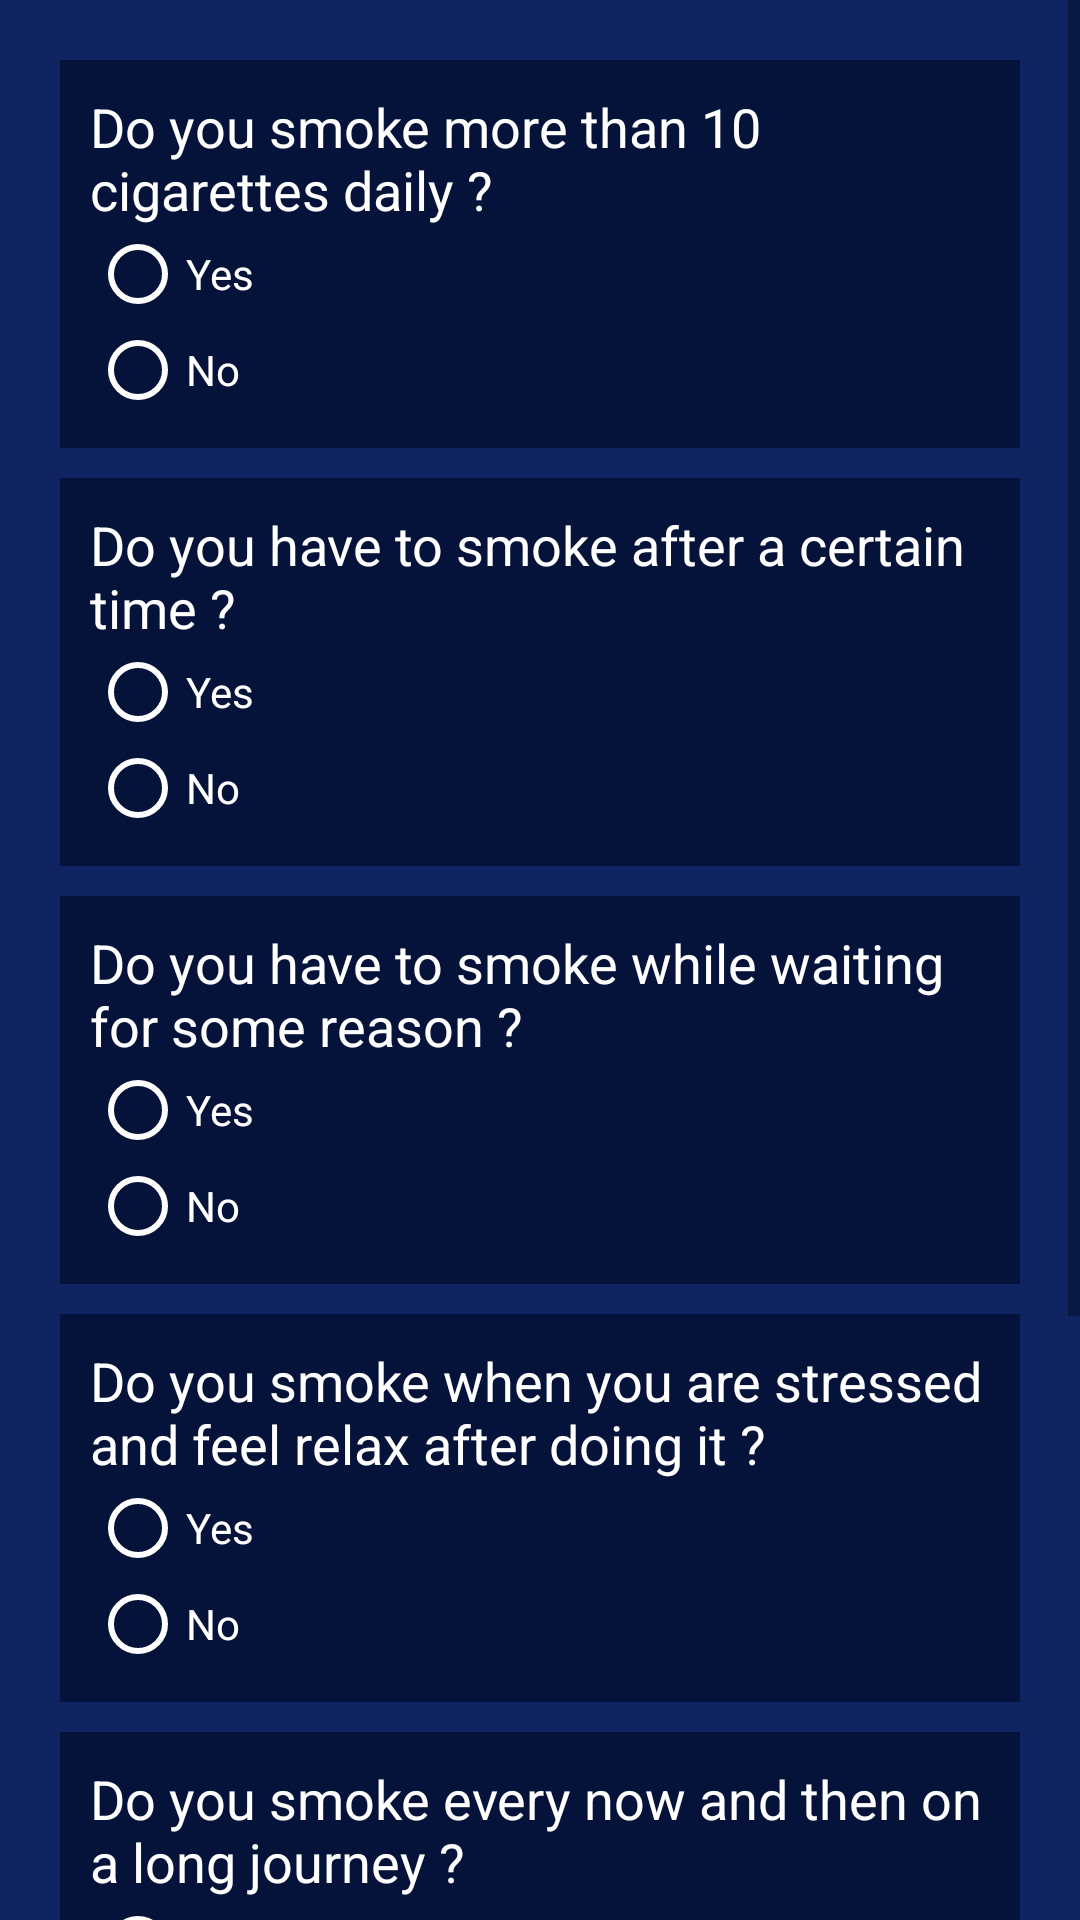

Write the Android layout XML for this screen, with the resource values it uses.
<!-- AndroidManifest.xml: application theme Theme.WILLPOWER -->
<!-- res/layout/activity_smoking_addiction_check.xml -->
<?xml version="1.0" encoding="utf-8"?>
<LinearLayout xmlns:android="http://schemas.android.com/apk/res/android"
    xmlns:app="http://schemas.android.com/apk/res-auto"
    xmlns:tools="http://schemas.android.com/tools"
    android:layout_width="match_parent"
    android:layout_height="match_parent"
    android:background="#0F2461"
    android:orientation="vertical"
    tools:context=".SmokingAddictionCheck">

    <ScrollView
        android:layout_width="match_parent"
        android:layout_height="wrap_content"
        >

        <LinearLayout
            android:layout_width="match_parent"
            android:layout_height="wrap_content"
            android:orientation="vertical"
            android:layout_margin="20dp"
            >

            <LinearLayout
                android:layout_width="match_parent"
                android:layout_height="wrap_content"
                android:layout_marginBottom="10dp"
                android:background="#05123A"
                android:orientation="vertical"
                android:padding="10dp">

                <TextView
                    android:layout_width="wrap_content"
                    android:layout_height="wrap_content"
                    android:text="Do you smoke more than 10 cigarettes daily ?"
                    android:textColor="@color/white"
                    android:textSize="18sp"></TextView>

                <RadioGroup
                    android:layout_width="wrap_content"
                    android:layout_height="wrap_content">

                    <RadioButton
                        android:id="@+id/smoking_addict1"
                        android:layout_width="wrap_content"
                        android:layout_height="wrap_content"
                        android:buttonTint="@color/white"
                        android:text="Yes"
                        android:textColor="@color/white"></RadioButton>

                    <RadioButton
                        android:id="@+id/smoking_not_addict1"
                        android:layout_width="wrap_content"
                        android:layout_height="wrap_content"
                        android:buttonTint="@color/white"
                        android:text="No"
                        android:textColor="@color/white"></RadioButton>
                </RadioGroup>
            </LinearLayout>

            <LinearLayout
                android:layout_width="match_parent"
                android:layout_height="wrap_content"
                android:layout_marginBottom="10dp"
                android:background="#05123A"
                android:orientation="vertical"
                android:padding="10dp">

                <TextView
                    android:layout_width="wrap_content"
                    android:layout_height="wrap_content"
                    android:text="Do you have to smoke after a certain time ?"
                    android:textColor="@color/white"
                    android:textSize="18sp"></TextView>

                <RadioGroup
                    android:layout_width="wrap_content"
                    android:layout_height="wrap_content">

                    <RadioButton
                        android:id="@+id/smoking_addict2"
                        android:layout_width="wrap_content"
                        android:layout_height="wrap_content"
                        android:buttonTint="@color/white"
                        android:text="Yes"
                        android:textColor="@color/white"></RadioButton>

                    <RadioButton
                        android:id="@+id/smoking_not_addict2"
                        android:layout_width="wrap_content"
                        android:layout_height="wrap_content"
                        android:buttonTint="@color/white"
                        android:text="No"
                        android:textColor="@color/white"></RadioButton>
                </RadioGroup>
            </LinearLayout>

            <LinearLayout
                android:layout_width="match_parent"
                android:layout_height="wrap_content"
                android:layout_marginBottom="10dp"
                android:background="#05123A"
                android:orientation="vertical"
                android:padding="10dp">

                <TextView
                    android:layout_width="wrap_content"
                    android:layout_height="wrap_content"
                    android:text="Do you have to smoke while waiting for some reason ?"
                    android:textColor="@color/white"
                    android:textSize="18sp"></TextView>

                <RadioGroup
                    android:layout_width="wrap_content"
                    android:layout_height="wrap_content">

                    <RadioButton
                        android:id="@+id/smoking_addict3"
                        android:layout_width="wrap_content"
                        android:layout_height="wrap_content"
                        android:buttonTint="@color/white"
                        android:text="Yes"
                        android:textColor="@color/white"></RadioButton>

                    <RadioButton
                        android:id="@+id/smoking_not_addict3"
                        android:layout_width="wrap_content"
                        android:layout_height="wrap_content"
                        android:buttonTint="@color/white"
                        android:text="No"
                        android:textColor="@color/white"></RadioButton>
                </RadioGroup>
            </LinearLayout>

            <LinearLayout
                android:layout_width="match_parent"
                android:layout_height="wrap_content"
                android:layout_marginBottom="10dp"
                android:background="#05123A"
                android:orientation="vertical"
                android:padding="10dp">

                <TextView
                    android:layout_width="wrap_content"
                    android:layout_height="wrap_content"
                    android:text="Do you smoke when you are stressed and feel relax after doing it ?"
                    android:textColor="@color/white"
                    android:textSize="18sp"></TextView>

                <RadioGroup
                    android:layout_width="wrap_content"
                    android:layout_height="wrap_content">

                    <RadioButton
                        android:id="@+id/smoking_addict4"
                        android:layout_width="wrap_content"
                        android:layout_height="wrap_content"
                        android:buttonTint="@color/white"
                        android:text="Yes"
                        android:textColor="@color/white"></RadioButton>

                    <RadioButton
                        android:id="@+id/smoking_not_addict4"
                        android:layout_width="wrap_content"
                        android:layout_height="wrap_content"
                        android:buttonTint="@color/white"
                        android:text="No"
                        android:textColor="@color/white"></RadioButton>
                </RadioGroup>
            </LinearLayout>

            <LinearLayout
                android:layout_width="match_parent"
                android:layout_height="wrap_content"
                android:layout_marginBottom="10dp"
                android:background="#05123A"
                android:orientation="vertical"
                android:padding="10dp">

                <TextView
                    android:layout_width="wrap_content"
                    android:layout_height="wrap_content"
                    android:text="Do you smoke every now and then on a long journey ?"
                    android:textColor="@color/white"
                    android:textSize="18sp"></TextView>

                <RadioGroup
                    android:layout_width="wrap_content"
                    android:layout_height="wrap_content">

                    <RadioButton
                        android:id="@+id/smoking_addict5"
                        android:layout_width="wrap_content"
                        android:layout_height="wrap_content"
                        android:buttonTint="@color/white"
                        android:text="Yes"
                        android:textColor="@color/white"></RadioButton>

                    <RadioButton
                        android:id="@+id/smoking_not_addict5"
                        android:layout_width="wrap_content"
                        android:layout_height="wrap_content"
                        android:buttonTint="@color/white"
                        android:text="No"
                        android:textColor="@color/white"></RadioButton>
                </RadioGroup>
            </LinearLayout>

            <LinearLayout
                android:layout_width="match_parent"
                android:layout_height="wrap_content"
                android:layout_marginBottom="10dp"
                android:background="#05123A"
                android:orientation="vertical"
                android:padding="10dp">

                <TextView
                    android:layout_width="wrap_content"
                    android:layout_height="wrap_content"
                    android:text="Do you have to suffer digest problem if you do not smoke ?"
                    android:textColor="@color/white"
                    android:textSize="18sp"></TextView>

                <RadioGroup
                    android:layout_width="wrap_content"
                    android:layout_height="wrap_content">

                    <RadioButton
                        android:id="@+id/smoking_addict6"
                        android:layout_width="wrap_content"
                        android:layout_height="wrap_content"
                        android:buttonTint="@color/white"
                        android:text="Yes"
                        android:textColor="@color/white"></RadioButton>

                    <RadioButton
                        android:id="@+id/smoking_not_addict6"
                        android:layout_width="wrap_content"
                        android:layout_height="wrap_content"
                        android:buttonTint="@color/white"
                        android:text="No"
                        android:textColor="@color/white"></RadioButton>
                </RadioGroup>
            </LinearLayout>


            <LinearLayout
                android:layout_width="match_parent"
                android:layout_height="wrap_content"
                android:gravity="center"
                android:paddingBottom="30dp"
                >
                <Button
                    android:id="@+id/smoking_addict_submit"
                    android:layout_width="wrap_content"
                    android:layout_height="wrap_content"
                    android:text="Submit"
                    android:textAlignment="center"

                    ></Button>
            </LinearLayout>

        </LinearLayout>


    </ScrollView>


</LinearLayout>
<!-- resources referenced by this layout -->
<resources>
  <color name="white">#FFFFFFFF</color>
  <style name="Theme.WILLPOWER" parent="Theme.AppCompat.Light.DarkActionBar">
          
          <item name="colorPrimary">@color/purple_500</item>
          <item name="colorPrimaryDark">@color/purple_700</item>
          <item name="colorAccent">@color/teal_200</item>
          
      </style>
  <color name="purple_500">#FF6200EE</color>
  <color name="purple_700">#FF3700B3</color>
  <color name="teal_200">#FF03DAC5</color>
</resources>
